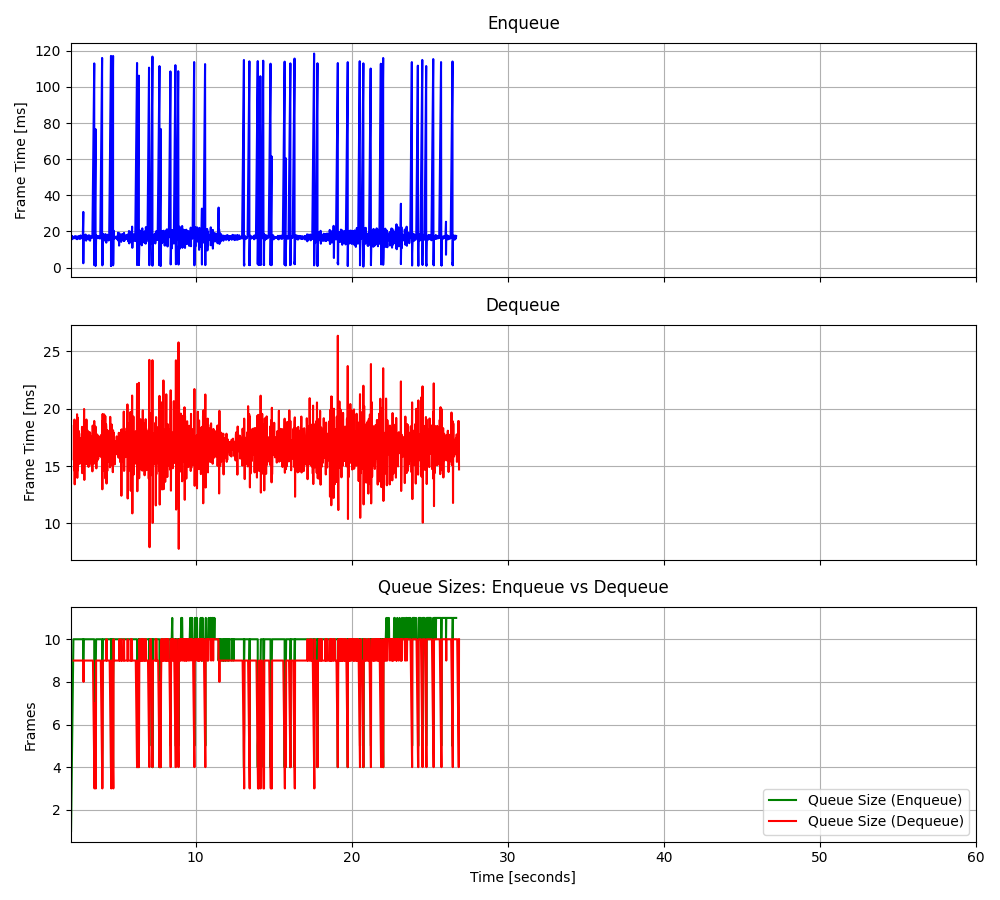

Data behind this chart, as committed beside it:
2.02534459531307, 17.4034, 2.19286199659109, 15.6043, 1, 17.4034, 9, -4.446433, 0.329433
2.043, 15.68, 2.21, 18.58, 2, 16.54, 9, -26.37, -0.8397
2.059, 17.62, 2.226, 14.64, 3, 16.9, 9, 16.28, -0.445
2.076, 15.66, 2.244, 19.06, 4, 16.59, 9, 15.8, -0.6113
2.092, 17.43, 2.259, 13.41, 5, 16.76, 9, 16.93, -0.778
2.109, 16.4, 2.276, 18.85, 6, 16.7, 9, 16.52, -0.4037
2.126, 16.82, 2.295, 16.98, 7, 16.72, 9, 16.82, 1.96
2.143, 16.9, 2.31, 16.58, 8, 16.74, 9, 17, -0.1648
2.159, 16.85, 2.326, 14.81, 9, 16.75, 9, 16.48, -0.2132
2.177, 16.17, 2.343, 17.49, 10, 16.69, 9, 14.02, -0.6257
2.193, 16.16, 2.359, 15.35, 10, 16.64, 9, 16.37, -0.3008
2.21, 16.46, 2.376, 17.92, 10, 16.63, 9, 16.4, -0.9567
2.226, 17.14, 2.392, 15.44, 10, 16.67, 9, 16.84, -0.3917
2.244, 16.62, 2.41, 19.52, 10, 16.67, 9, 16.5, -0.3804
2.259, 16.8, 2.426, 13.98, 10, 16.67, 9, 16.95, -0.4947
2.276, 16.54, 2.444, 19.24, 10, 16.67, 9, -60.84, -0.2554
2.295, 17.42, 2.46, 14.63, 10, 16.71, 9, 2.214, -0.1969
2.31, 16.12, 2.476, 17.7, 10, 16.68, 9, 10.32, 0.3408
2.326, 16.36, 2.493, 15.35, 10, 16.66, 9, 10.42, -0.2832
2.343, 16.61, 2.51, 18.08, 10, 16.66, 9, 9.463, 0.4439
2.359, 16.82, 2.526, 15.62, 10, 16.67, 9, 10.13, 0.3339
2.376, 16.86, 2.543, 17.86, 10, 16.68, 9, 9.524, -0.1913
2.392, 17.26, 2.561, 16.36, 10, 16.7, 9, 10.22, 0.4201
2.41, 15.71, 2.576, 15.19, 10, 16.66, 9, 9.359, -0.2637
2.426, 17.07, 2.593, 17.41, 10, 16.68, 9, 9.286, 0.7487
2.444, 16.63, 2.61, 17.44, 10, 16.67, 9, 10.08, -0.3208
2.46, 16.95, 2.626, 16.89, 10, 16.68, 9, 9.509, -0.5455
2.476, 16.25, 2.643, 16.54, 10, 16.67, 9, 10.27, -0.5702
2.493, 17.17, 2.659, 16.04, 10, 16.69, 9, 9.172, -0.09777
2.51, 16.5, 2.676, 16.25, 10, 16.68, 9, 10.39, -0.6089
2.526, 17.05, 2.693, 17.25, 10, 16.69, 9, 9.844, 1.106
2.543, 15.99, 2.71, 16.71, 10, 16.67, 9, 10.39, -0.2733
2.561, 17.56, 2.728, 18.42, 10, 16.7, 9, 9.607, 0.4258
2.576, 17.02, 2.743, 14.38, 10, 16.71, 9, 10.17, 1.033
2.593, 16.18, 2.76, 17.83, 10, 16.69, 9, 5.02, -0.8633
2.61, 16.05, 2.776, 16.64, 10, 16.67, 9, 10.29, -0.5851
2.626, 16.69, 2.793, 15.73, 10, 16.67, 9, 9.135, -0.543
2.643, 17.79, 2.811, 18.22, 10, 16.7, 9, 8.863, 0.8358
2.659, 16.14, 2.826, 14.75, 10, 16.69, 8, 10.37, -0.5243
2.676, 16.52, 2.843, 16.45, 10, 16.68, 9, 10.49, 0.2345
2.693, 16.47, 2.861, 19.98, 10, 16.68, 9, 10.16, 0.02232
2.71, 16.58, 2.876, 13.8, 10, 16.68, 9, 8.58, -0.4777
2.728, 17.21, 2.893, 17.21, 10, 16.69, 9, 9.062, 0.9596
2.743, 16.61, 2.911, 18.69, 10, 16.69, 9, 9.049, -0.8818
2.76, 16.61, 2.928, 15.38, 10, 16.69, 9, 9.41, 0.02356
2.776, 16.4, 2.944, 16.65, 10, 16.68, 9, 10.07, 0.8586
2.811, 30.82, 2.96, 15.97, 10, 16.98, 9, 8.445, -0.5575
2.811, 2.395, 2.977, 17.34, 9, 16.68, 9, 9.544, -0.09105
2.826, 18.18, 2.993, 15.17, 10, 16.71, 9, 8.322, -0.5286
2.843, 15.27, 3.01, 19.07, 10, 16.68, 9, 8.546, 0.5654
2.861, 16.54, 3.027, 15.39, 10, 16.68, 9, 10, -0.4192
2.876, 17.82, 3.044, 17.61, 10, 16.7, 9, 9.537, -0.1455
2.893, 16.76, 3.06, 15.24, 10, 16.7, 9, 10.06, -0.4035
2.911, 15.38, 3.077, 18.11, 10, 16.67, 9, 7.579, -1.598
2.928, 16.76, 3.094, 15.93, 10, 16.68, 9, 9.027, 0.9251
2.944, 17.01, 3.11, 17.46, 10, 16.68, 9, 8.243, -0.1182
2.96, 18.29, 3.128, 15.93, 10, 16.71, 9, 8.846, -0.4334
2.977, 15.97, 3.144, 14.93, 10, 16.7, 9, 10, -0.6004
2.993, 14.92, 3.16, 17.17, 10, 16.67, 9, 7.263, 0.2346
3.01, 17.39, 3.178, 17.9, 10, 16.68, 9, 8.918, -0.6703
3.027, 17.32, 3.193, 15.01, 10, 16.69, 9, 9.965, 0.3798
... 1,545 more rows
